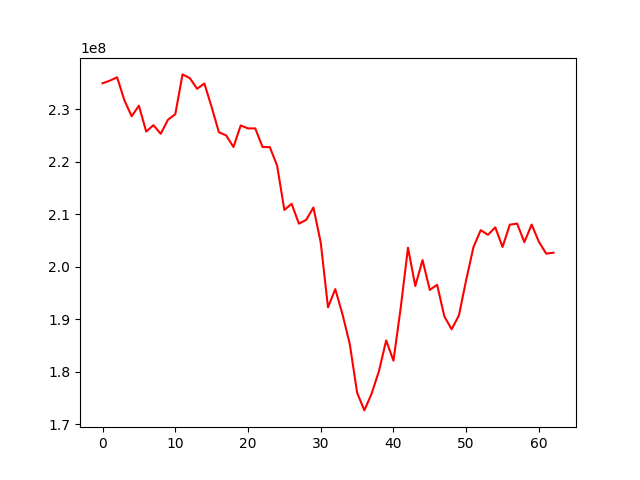

The table this chart was drawn from, first rows:
, 0
0, 234956959
1, 235438470
2, 236086514
3, 231723801
4, 228664674
5, 230673048
6, 225761083
7, 226959802
8, 225325059
9, 228005113
10, 229047646
11, 236638890
12, 235921785
13, 233909678
14, 234899116
15, 230417427
16, 225614156
17, 225005229
18, 222809451
19, 226913495
20, 226344503
21, 226351413
22, 222802724
23, 222780932
24, 219274166
25, 210814439
26, 211981474
27, 208193316
28, 208921311
29, 211281474
30, 204591332
31, 192248244
32, 195726309
33, 190886540
34, 185218312
35, 176004396
36, 172615886
37, 175820208
38, 180074097
39, 185947331
40, 182087890
41, 192196421
42, 203625571
43, 196322567
44, 201258687
45, 195571672
46, 196557819
47, 190524590
48, 188067268
49, 190715328
50, 197475133
51, 203718343
52, 206961201
53, 206077197
54, 207492247
55, 203756100
56, 208000897
57, 208210573
58, 204668022
59, 208024856
... 3 more rows
